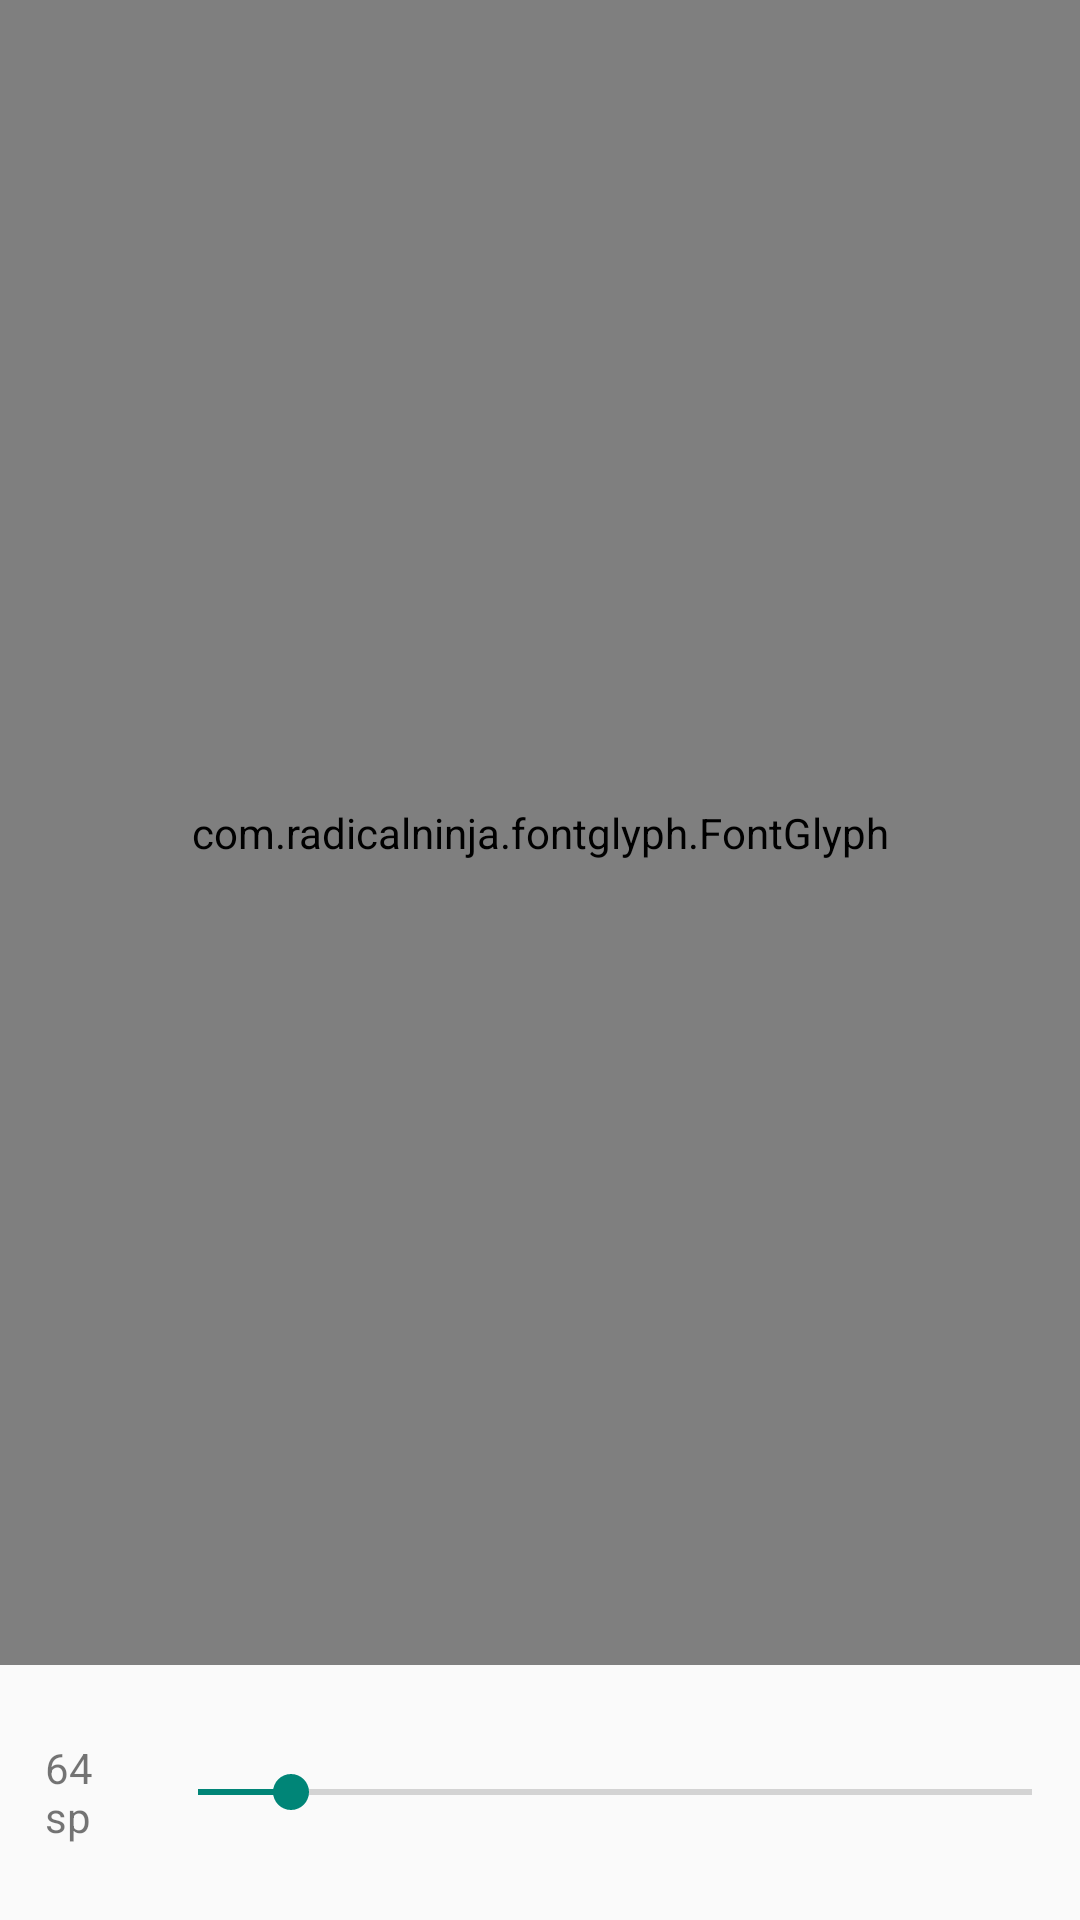

The Android layout XML behind this screen, and the referenced resources:
<!-- AndroidManifest.xml: application theme AppTheme -->
<!-- res/layout/fragment_icon_details.xml -->
<?xml version="1.0" encoding="utf-8"?>
<RelativeLayout xmlns:android="http://schemas.android.com/apk/res/android"
    android:layout_width="match_parent"
    android:layout_height="match_parent">

    <com.radicalninja.fontglyph.FontGlyph
        android:layout_width="match_parent"
        android:layout_height="match_parent"
        android:id="@+id/glyph"
        android:gravity="center"
        android:layout_above="@+id/scale_container"
        android:textSize="64sp" />

    <RelativeLayout
        android:layout_width="match_parent"
        android:layout_height="85dp"
        android:id="@+id/scale_container"
        android:layout_alignParentBottom="true">

        <SeekBar
            android:layout_width="wrap_content"
            android:layout_height="wrap_content"
            android:id="@+id/scale_bar"
            android:layout_centerVertical="true"
            android:layout_toRightOf="@+id/scale_size"
            android:layout_toEndOf="@id/scale_size"
            android:layout_alignParentRight="true"
            android:layout_alignParentEnd="true"
            android:progress="32"
            android:max="288"
            android:longClickable="false" />

        <TextView
            android:layout_width="50dp"
            android:layout_height="wrap_content"
            android:text="64 sp"
            android:gravity="center_vertical"
            android:padding="15dp"
            android:id="@+id/scale_size"
            android:layout_centerVertical="true"
            android:layout_alignParentLeft="true"
            android:layout_alignParentStart="true" />

    </RelativeLayout>

</RelativeLayout>
<!-- resources referenced by this layout -->
<resources>
  <style name="AppTheme" parent="Theme.AppCompat.Light.DarkActionBar">
          
      </style>
</resources>
